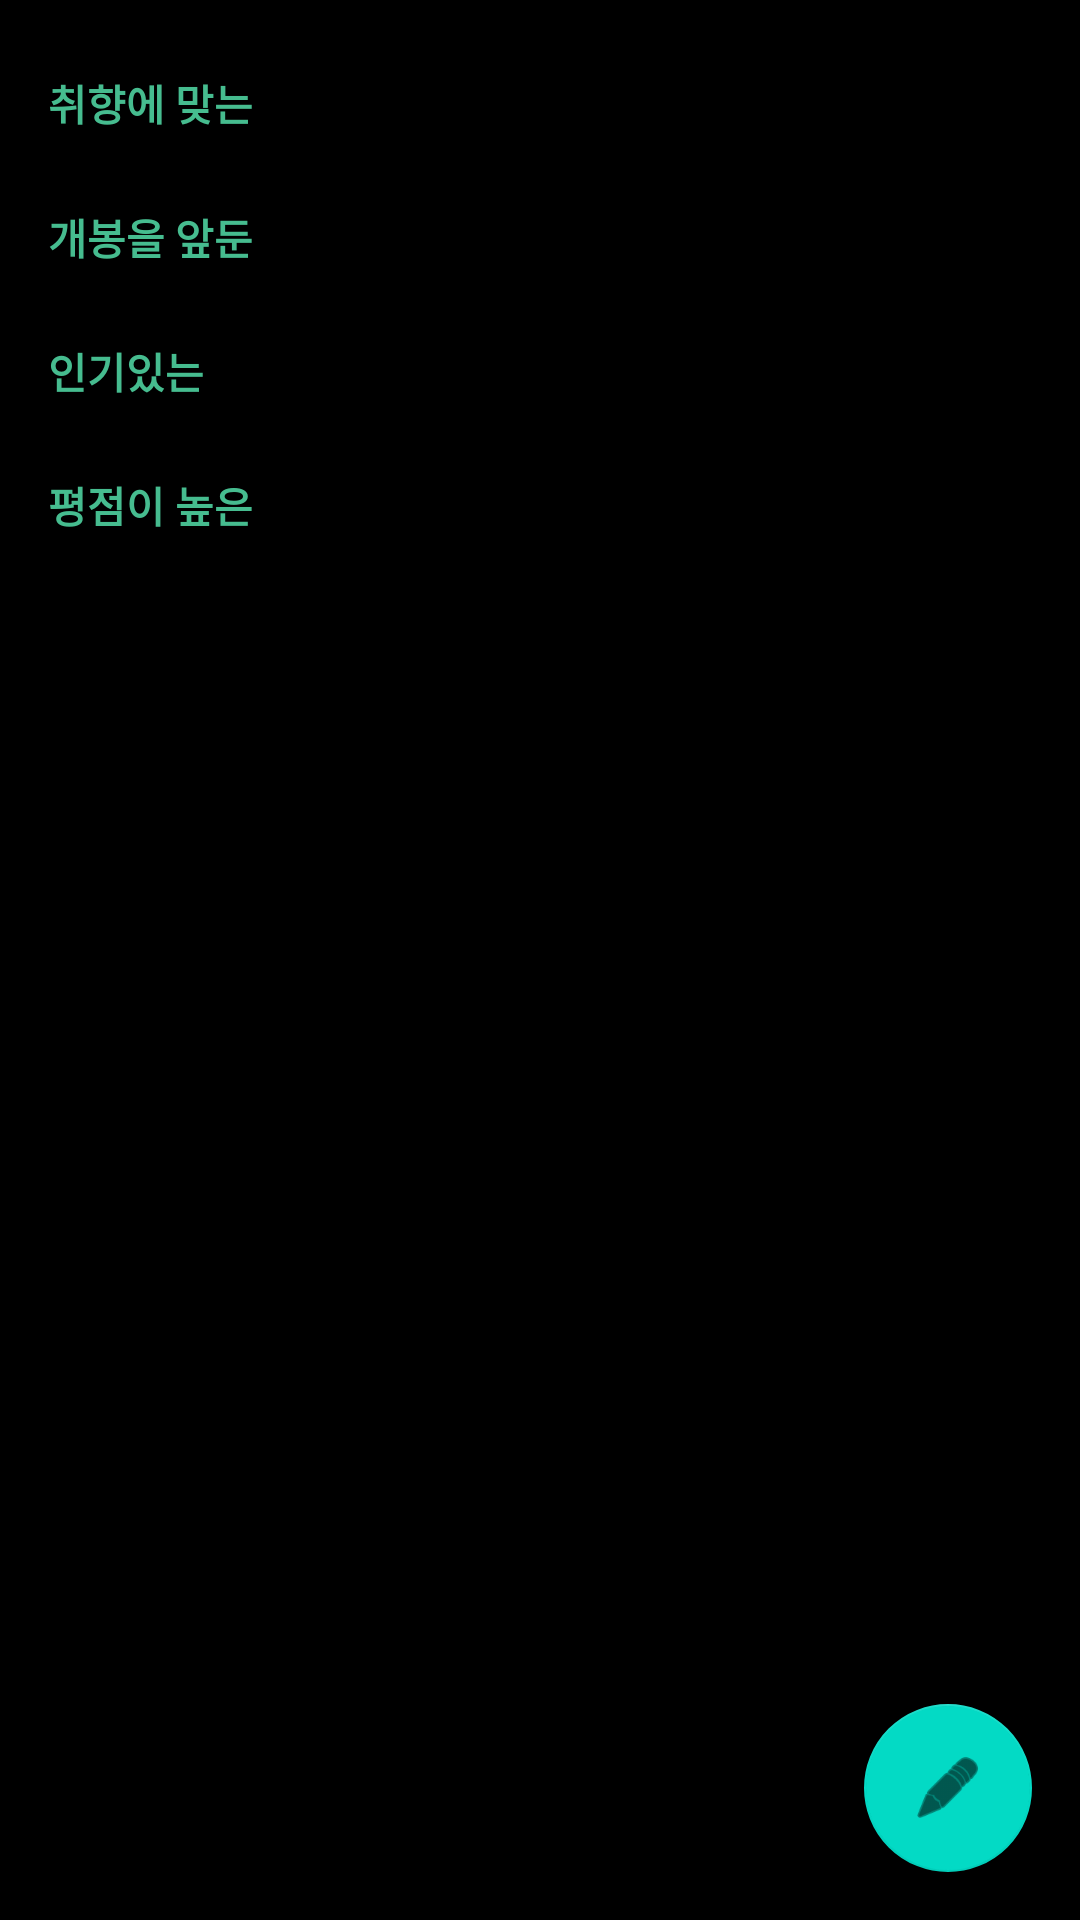

Reconstruct the res/layout file that produces this screen, plus the resources it refers to.
<!-- AndroidManifest.xml: application theme Theme.Feelim -->
<!-- res/layout/activity_main.xml -->
<?xml version="1.0" encoding="utf-8"?>
<androidx.coordinatorlayout.widget.CoordinatorLayout
    xmlns:android="http://schemas.android.com/apk/res/android"
    xmlns:app="http://schemas.android.com/apk/res-auto"
    xmlns:tools="http://schemas.android.com/tools"
    android:layout_width="match_parent"
    android:layout_height="match_parent"
    tools:context=".MainActivity"
    android:background="@color/black"
    android:orientation="vertical">

    <LinearLayout
        android:layout_width="match_parent"
        android:layout_height="match_parent"
        android:orientation="vertical">

        <LinearLayout
            android:layout_width="match_parent"
            android:layout_height="match_parent"
            android:orientation="vertical">


            <androidx.core.widget.NestedScrollView
                android:layout_width="match_parent"
                android:layout_height="match_parent">
                <LinearLayout
                    android:layout_width="match_parent"
                    android:layout_height="match_parent"
                    android:orientation="vertical">

                    <TextView
                        android:id="@+id/textView"
                        android:layout_width="match_parent"
                        android:layout_height="wrap_content"
                        android:layout_marginLeft="16dp"
                        android:layout_marginTop="24dp"
                        android:text="취향에 맞는"
                        android:textColor="#46BC8F"
                        android:textSize="14sp"
                        android:textStyle="bold" />

                    <LinearLayout
                        android:layout_width="match_parent"
                        android:layout_height="wrap_content"
                        android:orientation="horizontal" >

                        <androidx.recyclerview.widget.RecyclerView
                            android:id="@+id/rvProfile1"
                            android:layout_width="match_parent"
                            android:layout_height="match_parent" />

                    </LinearLayout>


                    <TextView
                        android:id="@+id/textView2"
                        android:layout_width="match_parent"
                        android:layout_height="wrap_content"
                        android:layout_marginLeft="16dp"
                        android:layout_marginTop="24dp"
                        android:text="개봉을 앞둔"
                        android:textColor="#46BC8F"
                        android:textSize="14sp"
                        android:textStyle="bold" />


                    <LinearLayout
                        android:layout_width="match_parent"
                        android:layout_height="wrap_content"
                        android:orientation="vertical">

                        <androidx.recyclerview.widget.RecyclerView
                            android:id="@+id/rvProfile2"
                            android:layout_width="match_parent"
                            android:layout_height="match_parent" />
                    </LinearLayout>

                    <TextView
                        android:id="@+id/textView3"
                        android:layout_width="match_parent"
                        android:layout_height="wrap_content"
                        android:layout_marginLeft="16dp"
                        android:layout_marginTop="24dp"
                        android:text="인기있는"
                        android:textColor="#46BC8F"
                        android:textSize="14sp"
                        android:textStyle="bold" />



                    <LinearLayout
                        android:layout_width="match_parent"
                        android:layout_height="wrap_content"
                        android:orientation="vertical">

                        <androidx.recyclerview.widget.RecyclerView
                            android:id="@+id/rvProfile3"
                            android:layout_width="match_parent"
                            android:layout_height="match_parent" />


                    </LinearLayout>


                    <TextView
                        android:id="@+id/textView4"
                        android:layout_width="match_parent"
                        android:layout_height="wrap_content"
                        android:layout_marginLeft="16dp"
                        android:layout_marginTop="24dp"
                        android:text="평점이 높은"
                        android:textColor="#46BC8F"
                        android:textSize="14sp"
                        android:textStyle="bold" />

                    <LinearLayout
                        android:layout_width="match_parent"
                        android:layout_height="wrap_content"
                        android:orientation="vertical">

                        <androidx.recyclerview.widget.RecyclerView
                            android:id="@+id/rvProfile4"
                            android:layout_width="match_parent"
                            android:layout_height="match_parent" />
                    </LinearLayout>


                </LinearLayout>




            </androidx.core.widget.NestedScrollView>


        </LinearLayout>



    </LinearLayout>

    <com.google.android.material.floatingactionbutton.FloatingActionButton
        android:layout_width="wrap_content"
        android:layout_height="wrap_content"
        android:id="@+id/fab_btn"
        android:layout_gravity="end|bottom"
        android:layout_margin="16dp"
        app:fabSize="normal"
        app:elevation="6dp"
        app:srcCompat="@android:drawable/ic_menu_edit"
        ></com.google.android.material.floatingactionbutton.FloatingActionButton>




</androidx.coordinatorlayout.widget.CoordinatorLayout>
<!-- resources referenced by this layout -->
<resources>
  <color name="black">#FF000000</color>
  <style name="Theme.Feelim" parent="Theme.MaterialComponents.DayNight.DarkActionBar">
          
          <item name="colorPrimary">@color/feelim_01</item>
          <item name="colorPrimaryVariant">@color/feelim_01</item>
          <item name="colorOnPrimary">@color/white</item>
          
          <item name="colorSecondary">@color/teal_200</item>
          <item name="colorSecondaryVariant">@color/teal_700</item>
          <item name="colorOnSecondary">@color/black</item>
          
          <item name="android:statusBarColor" tools:targetApi="l">?attr/colorPrimaryVariant</item>
          
      </style>
  <color name="feelim_01">#46BC8F</color>
  <color name="white">#FFFFFFFF</color>
  <color name="teal_200">#FF03DAC5</color>
  <color name="teal_700">#FF018786</color>
</resources>
